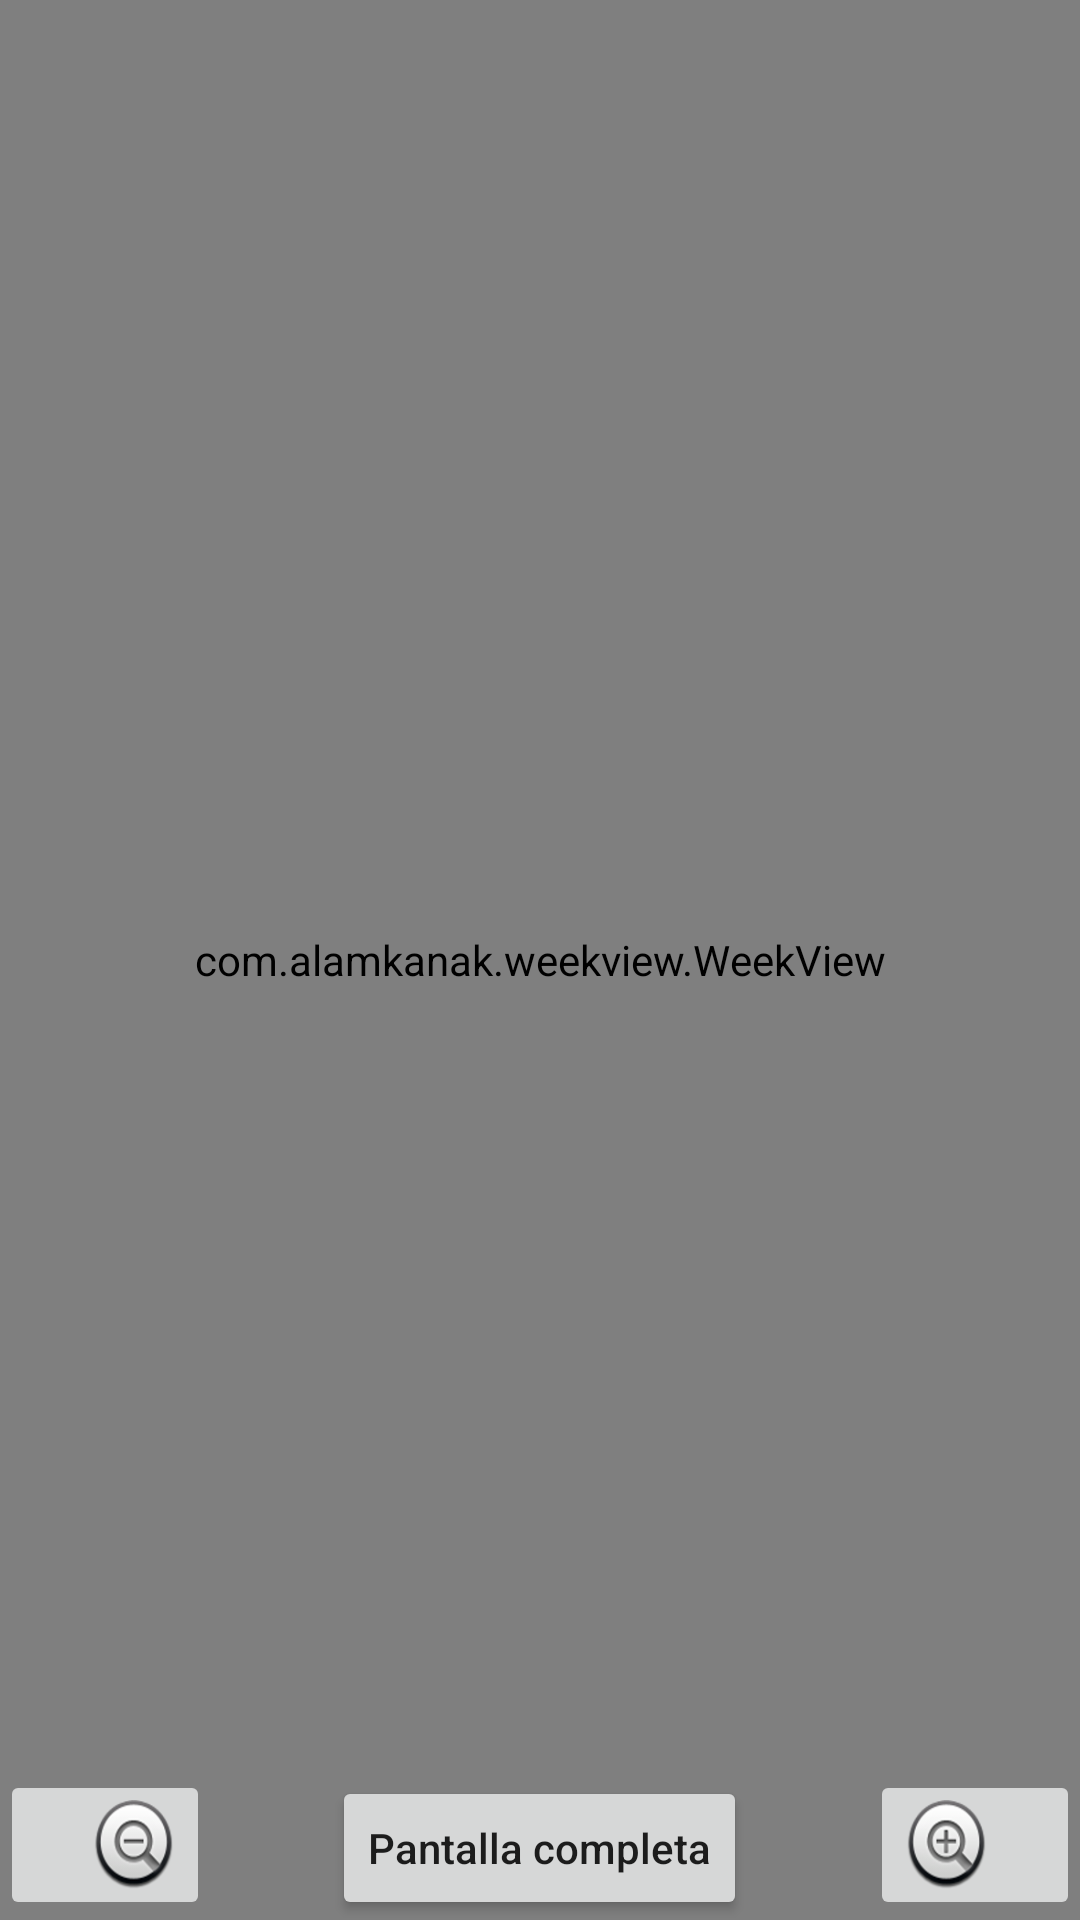

Write the Android layout XML for this screen, with the resource values it uses.
<!-- AndroidManifest.xml: application theme AppTheme -->
<!-- res/layout/fragment_semana.xml -->
<?xml version="1.0" encoding="utf-8"?>
<FrameLayout xmlns:android="http://schemas.android.com/apk/res/android"
    xmlns:tools="http://schemas.android.com/tools"
    android:layout_width="match_parent"
    android:layout_height="match_parent"
    xmlns:app="http://schemas.android.com/apk/res-auto"
    tools:context=".SemanaFragment">

    <com.alamkanak.weekview.WeekView
        android:id="@+id/calendarHome"
        android:layout_width="match_parent"
        android:layout_height="match_parent"
        app:columnGap="8dp"
        app:dayBackgroundColor="#05000000"
        app:eventTextColor="@android:color/white"
        app:headerColumnBackground="#ffffffff"
        app:headerColumnPadding="8dp"
        app:headerColumnTextColor="#8f000000"
        app:headerRowBackgroundColor="#ffefefef"
        app:headerRowPadding="12dp"
        app:hourHeight="60dp"
        app:noOfVisibleDays="2"
        app:textSize="12sp"
        app:todayBackgroundColor="#1848adff" />

    <ImageButton
        android:id="@+id/imgBtnZoom"
        android:layout_width="70dp"
        android:layout_height="50dp"
        android:layout_gravity="bottom|end"
        android:scaleType="fitXY"
        android:src="@android:drawable/btn_plus" />

    <Button
        android:id="@+id/btnPantallaCompleta"
        android:layout_width="wrap_content"
        android:layout_height="wrap_content"
        android:layout_gravity="bottom|center"
        android:scaleType="fitXY"
        android:text="Pantalla completa"
        android:textAllCaps="false" />

    <ImageButton
        android:id="@+id/imgBtnnoZoom"
        android:layout_width="70dp"
        android:layout_height="50dp"
        android:layout_gravity="bottom|start"
        android:scaleType="fitXY"
        android:src="@android:drawable/btn_minus" />


</FrameLayout>
<!-- resources referenced by this layout -->
<resources>
  <style name="AppTheme" parent="Theme.AppCompat.Light.DarkActionBar">
          
          <item name="colorPrimary">@color/colorPrimary</item>
          <item name="colorPrimaryDark">@color/colorPrimaryDark</item>
          <item name="colorAccent">@color/colorAccent</item>
          <item name="colorSecondary">@color/colorSecondary</item>
          <item name="colorScheme">@color/colorScheme</item>
      </style>
  <color name="colorPrimary">#6200EE</color>
  <color name="colorPrimaryDark">#3700B3</color>
  <color name="colorAccent">#03DAC5</color>
  <color name="colorSecondary">#FFFFFF</color>
  <color name="colorScheme">#E5E5FF</color>
</resources>
